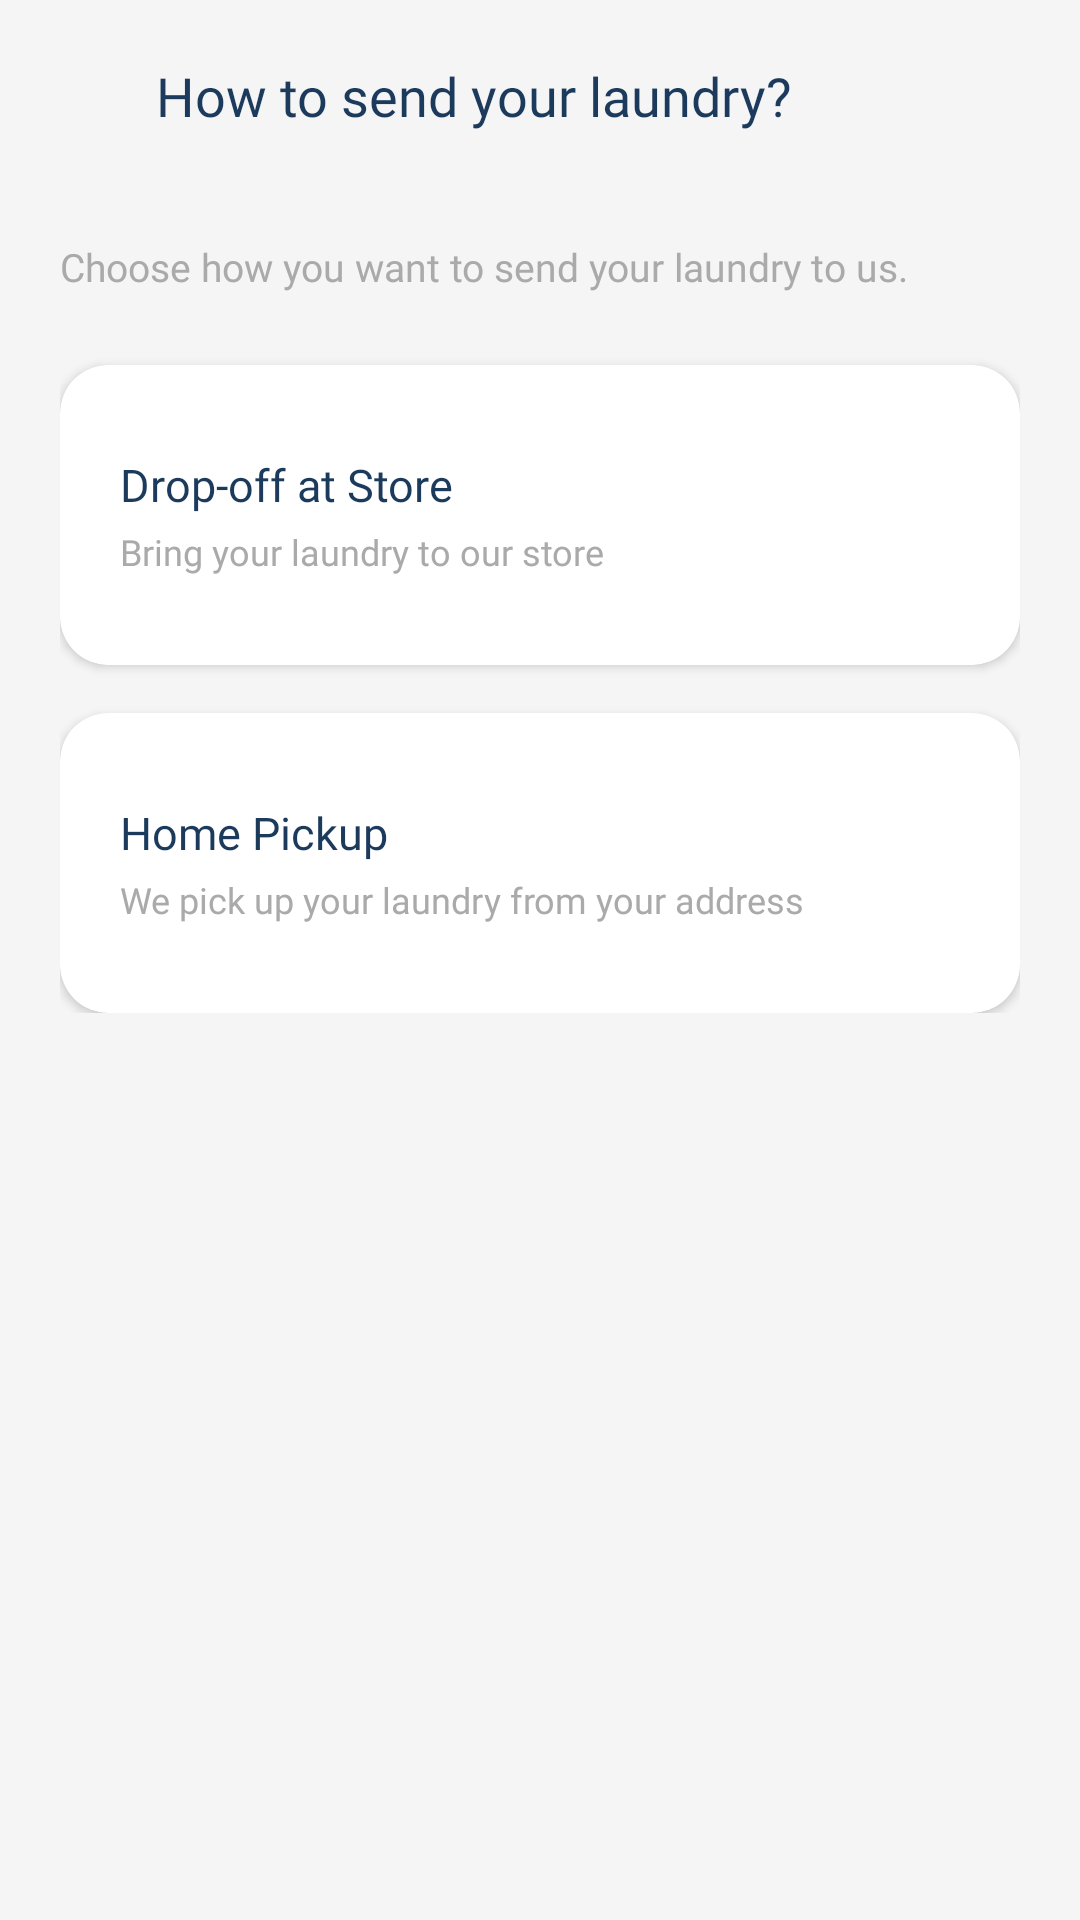

The Android layout XML behind this screen, and the referenced resources:
<!-- AndroidManifest.xml: application theme Theme.MarkCleanLaundry -->
<!-- res/layout/activity_service_type.xml -->
<?xml version="1.0" encoding="utf-8"?>
<androidx.coordinatorlayout.widget.CoordinatorLayout
    xmlns:android="http://schemas.android.com/apk/res/android"
    xmlns:app="http://schemas.android.com/apk/res-auto"
    android:layout_width="match_parent"
    android:layout_height="match_parent"
    android:background="#F5F5F5">

    <com.google.android.material.appbar.AppBarLayout
        android:layout_width="match_parent"
        android:layout_height="wrap_content"
        android:background="#F5F5F5"
        app:elevation="0dp">

        <androidx.appcompat.widget.Toolbar
            android:layout_width="match_parent"
            android:layout_height="?attr/actionBarSize"
            android:background="#F5F5F5"
            app:contentInsetStart="0dp">

            <LinearLayout
                android:layout_width="match_parent"
                android:layout_height="wrap_content"
                android:orientation="horizontal"
                android:gravity="center_vertical"
                android:paddingStart="4dp"
                android:paddingEnd="16dp">

                <ImageButton
                    android:id="@+id/btnBack"
                    android:layout_width="40dp"
                    android:layout_height="40dp"
                    android:src="@drawable/back"
                    android:scaleType="fitCenter"
                    android:padding="8dp"
                    android:background="?attr/selectableItemBackgroundBorderless"
                    android:tint="#1B3A5C"
                    android:contentDescription="Back" />

                <TextView
                    android:id="@+id/tvServiceTypeTitle"
                    android:layout_width="wrap_content"
                    android:layout_height="wrap_content"
                    android:layout_marginStart="8dp"
                    android:text="How to send your laundry?"
                    android:textColor="#1B3A5C"
                    android:textSize="18sp"
                    android:fontFamily="@font/lexend_bold" />

            </LinearLayout>
        </androidx.appcompat.widget.Toolbar>
    </com.google.android.material.appbar.AppBarLayout>

    <LinearLayout
        android:layout_width="match_parent"
        android:layout_height="wrap_content"
        android:orientation="vertical"
        android:paddingStart="20dp"
        android:paddingEnd="20dp"
        android:paddingTop="80dp"
        android:paddingBottom="20dp">

        <TextView
            android:layout_width="wrap_content"
            android:layout_height="wrap_content"
            android:text="Choose how you want to send your laundry to us."
            android:textColor="#AAAAAA"
            android:textSize="13sp"
            android:fontFamily="@font/lexend_medium"
            android:layout_marginBottom="24dp" />

        
        <androidx.cardview.widget.CardView
            android:id="@+id/cardDropOff"
            android:layout_width="match_parent"
            android:layout_height="100dp"
            android:layout_marginBottom="16dp"
            android:foreground="?attr/selectableItemBackground"
            android:clickable="true"
            android:focusable="true"
            app:cardCornerRadius="16dp"
            app:cardElevation="2dp"
            app:cardBackgroundColor="#FFFFFF">

            <LinearLayout
                android:layout_width="match_parent"
                android:layout_height="match_parent"
                android:orientation="vertical"
                android:gravity="center_vertical"
                android:padding="20dp">

                <TextView
                    android:layout_width="wrap_content"
                    android:layout_height="wrap_content"
                    android:text="Drop-off at Store"
                    android:textColor="#1B3A5C"
                    android:textSize="15sp"
                    android:fontFamily="@font/lexend_bold" />

                <TextView
                    android:layout_width="wrap_content"
                    android:layout_height="wrap_content"
                    android:text="Bring your laundry to our store"
                    android:textColor="#AAAAAA"
                    android:textSize="12sp"
                    android:fontFamily="@font/lexend_medium"
                    android:layout_marginTop="4dp" />

            </LinearLayout>
        </androidx.cardview.widget.CardView>

        
        <androidx.cardview.widget.CardView
            android:id="@+id/cardHomePickup"
            android:layout_width="match_parent"
            android:layout_height="100dp"
            android:foreground="?attr/selectableItemBackground"
            android:clickable="true"
            android:focusable="true"
            app:cardCornerRadius="16dp"
            app:cardElevation="2dp"
            app:cardBackgroundColor="#FFFFFF">

            <LinearLayout
                android:layout_width="match_parent"
                android:layout_height="match_parent"
                android:orientation="vertical"
                android:gravity="center_vertical"
                android:padding="20dp">

                <TextView
                    android:layout_width="wrap_content"
                    android:layout_height="wrap_content"
                    android:text="Home Pickup"
                    android:textColor="#1B3A5C"
                    android:textSize="15sp"
                    android:fontFamily="@font/lexend_bold" />

                <TextView
                    android:layout_width="wrap_content"
                    android:layout_height="wrap_content"
                    android:text="We pick up your laundry from your address"
                    android:textColor="#AAAAAA"
                    android:textSize="12sp"
                    android:fontFamily="@font/lexend_medium"
                    android:layout_marginTop="4dp" />

            </LinearLayout>
        </androidx.cardview.widget.CardView>

    </LinearLayout>

</androidx.coordinatorlayout.widget.CoordinatorLayout>
<!-- resources referenced by this layout -->
<resources>
  <style name="Theme.MarkCleanLaundry" parent="Base.Theme.MarkCleanLaundry" />
  <style name="Base.Theme.MarkCleanLaundry" parent="Theme.Material3.DayNight.NoActionBar">
          
          
      </style>
</resources>
